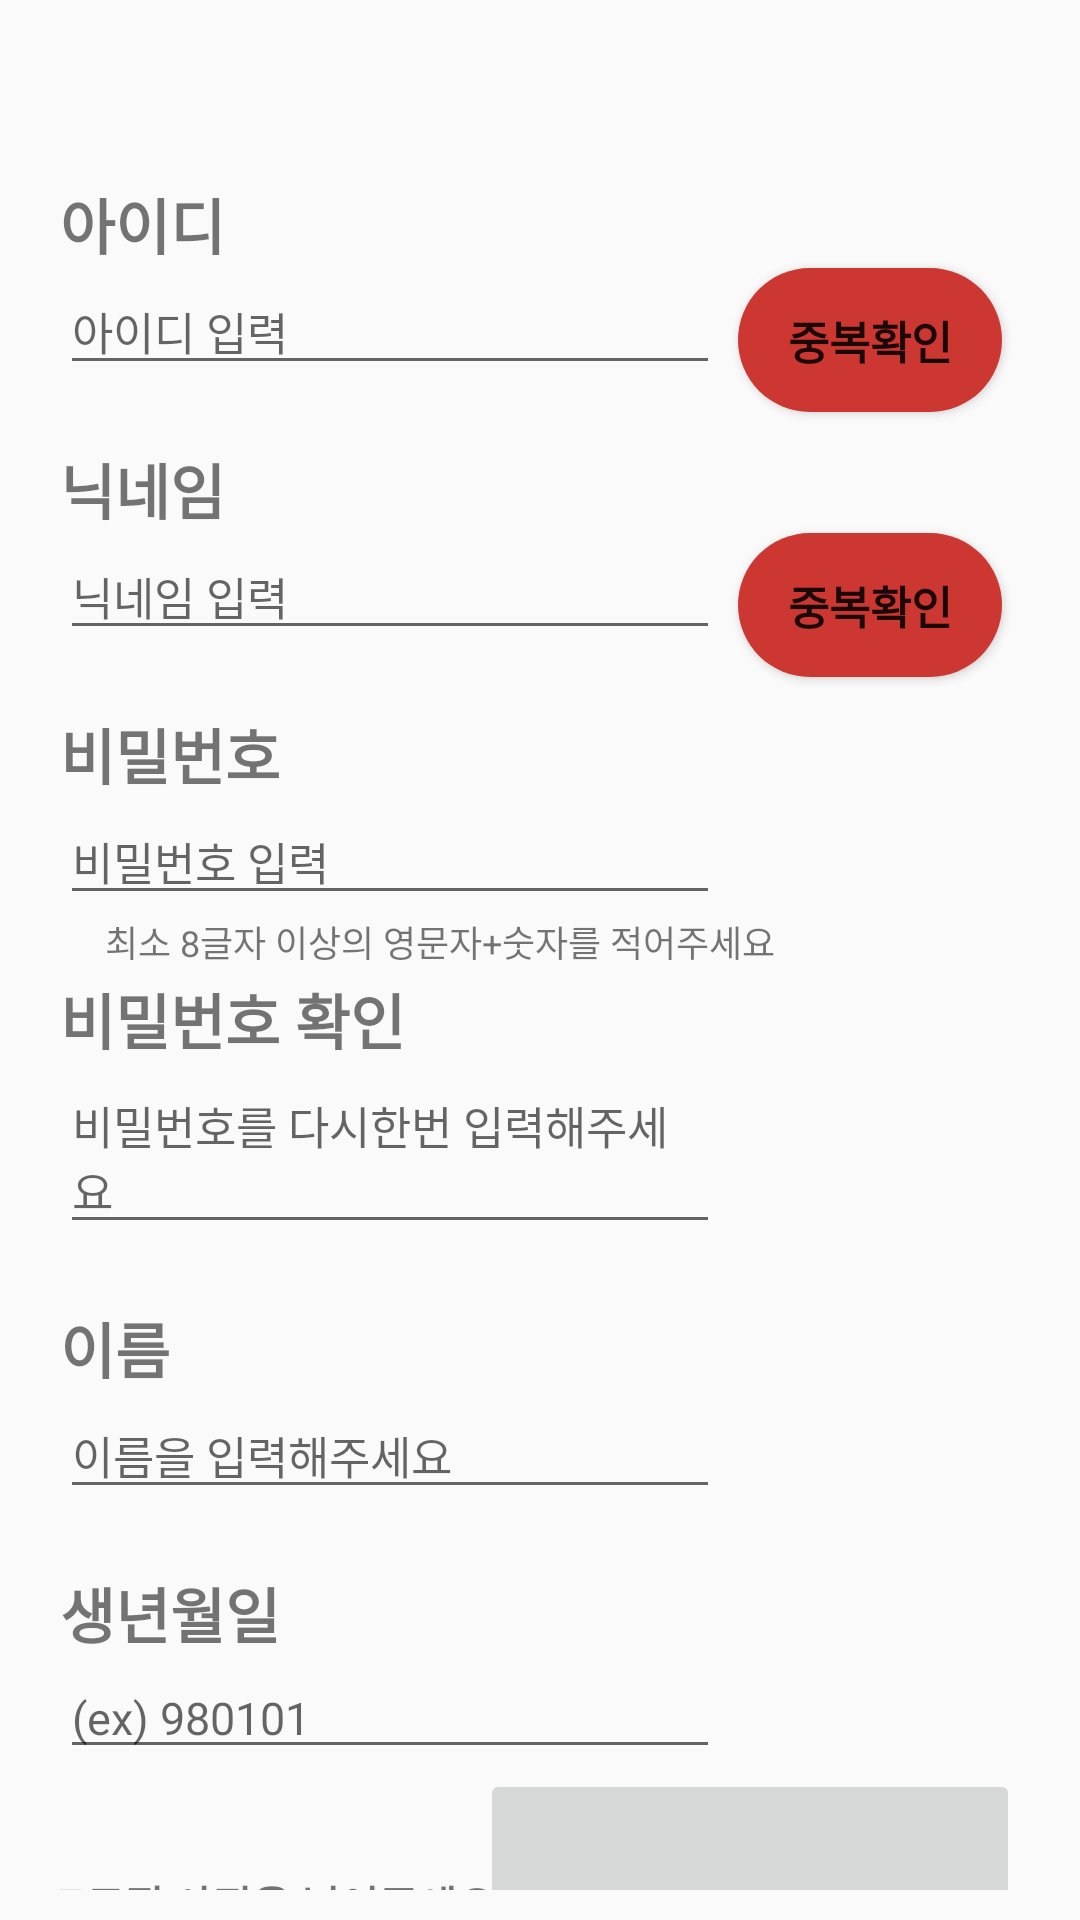

Write the Android layout XML for this screen, with the resource values it uses.
<!-- AndroidManifest.xml: application theme Theme.HolySeat -->
<!-- res/layout/activity_join_member_ship.xml -->
<?xml version="1.0" encoding="utf-8"?>
<androidx.constraintlayout.widget.ConstraintLayout xmlns:android="http://schemas.android.com/apk/res/android"
    xmlns:app="http://schemas.android.com/apk/res-auto"
    xmlns:tools="http://schemas.android.com/tools"
    android:layout_width="match_parent"
    android:layout_height="match_parent"
    tools:context=".scene.joinmembership.JoinMemberShip">

    <LinearLayout
        android:layout_width="match_parent"
        android:layout_height="match_parent"
        android:layout_marginTop="50dp"
        android:orientation="vertical"
        app:layout_constraintStart_toStartOf="parent">

        <androidx.constraintlayout.widget.ConstraintLayout
            android:layout_width="match_parent"
            android:layout_height="match_parent"
            android:layout_marginStart="20dp"
            android:layout_marginTop="10dp"
            android:layout_marginEnd="20dp"
            android:layout_marginBottom="10dp">

            <TextView
                android:id="@+id/txtIdJoin"
                android:layout_width="wrap_content"
                android:layout_height="wrap_content"
                android:layout_marginTop="20dp"
                android:text="아이디"
                android:textSize="20sp"
                android:textStyle="bold"
                app:layout_constraintStart_toStartOf="parent"
                tools:ignore="MissingConstraints" />

            <EditText
                android:id="@+id/idJoin"
                android:layout_width="match_parent"
                android:layout_height="wrap_content"
                android:layout_marginEnd="100dp"
                android:hint="아이디 입력"
                android:textSize="15sp"
                app:layout_constraintStart_toStartOf="@+id/txtIdJoin"
                app:layout_constraintTop_toBottomOf="@id/txtIdJoin" />

            <Button
                android:layout_width="wrap_content"
                android:layout_height="wrap_content"
                android:background="@drawable/solid_button"
                android:text="중복확인"
                android:textSize="15sp"
                android:textStyle="bold"
                app:layout_constraintEnd_toEndOf="parent"
                app:layout_constraintStart_toEndOf="@id/idJoin"
                app:layout_constraintTop_toTopOf="@+id/idJoin" />

            <TextView
                android:id="@+id/txtNicknameJoin"
                android:layout_width="wrap_content"
                android:layout_height="wrap_content"
                android:layout_marginTop="20dp"
                android:text="닉네임"
                android:textSize="20sp"
                android:textStyle="bold"
                app:layout_constraintStart_toStartOf="parent"
                app:layout_constraintTop_toBottomOf="@+id/idJoin"
                tools:ignore="MissingConstraints" />

            <EditText
                android:id="@+id/nicknameJoin"
                android:layout_width="match_parent"
                android:layout_height="wrap_content"
                android:layout_marginEnd="100dp"
                android:hint="닉네임 입력"
                android:textSize="15sp"
                app:layout_constraintStart_toStartOf="@+id/txtNicknameJoin"
                app:layout_constraintTop_toBottomOf="@id/txtNicknameJoin" />

            <Button
                android:layout_width="wrap_content"
                android:layout_height="wrap_content"
                android:background="@drawable/solid_button"
                android:text="중복확인"
                android:textSize="15sp"
                android:textStyle="bold"
                app:layout_constraintEnd_toEndOf="parent"
                app:layout_constraintStart_toEndOf="@id/nicknameJoin"
                app:layout_constraintTop_toTopOf="@+id/nicknameJoin" />

            <TextView
                android:id="@+id/txtPwJoin"
                android:layout_width="wrap_content"
                android:layout_height="wrap_content"
                android:layout_marginTop="20dp"
                android:text="비밀번호"
                android:textSize="20sp"
                android:textStyle="bold"
                app:layout_constraintStart_toStartOf="parent"
                app:layout_constraintTop_toBottomOf="@+id/nicknameJoin"
                tools:ignore="MissingConstraints" />

            <EditText
                android:id="@+id/pwJoin"
                android:layout_width="match_parent"
                android:layout_height="wrap_content"
                android:layout_marginEnd="100dp"
                android:hint="비밀번호 입력"
                android:textSize="15sp"
                app:layout_constraintStart_toStartOf="@+id/txtPwJoin"
                app:layout_constraintTop_toBottomOf="@id/txtPwJoin" />

            <TextView
                android:id="@+id/txtPwcheckJoin"
                android:layout_width="wrap_content"
                android:layout_height="wrap_content"
                android:layout_marginTop="20dp"
                android:text="비밀번호 확인"
                android:textSize="20sp"
                android:textStyle="bold"
                app:layout_constraintStart_toStartOf="parent"
                app:layout_constraintTop_toBottomOf="@+id/pwJoin"
                tools:ignore="MissingConstraints" />

            <EditText
                android:id="@+id/pwcheckJoin"
                android:layout_width="match_parent"
                android:layout_height="wrap_content"
                android:layout_marginEnd="100dp"
                android:hint="비밀번호를 다시한번 입력해주세요"
                android:textSize="15sp"
                app:layout_constraintStart_toStartOf="@+id/txtPwcheckJoin"
                app:layout_constraintTop_toBottomOf="@id/txtPwcheckJoin" />

            <TextView
                android:id="@+id/txtPwLimit"
                android:layout_width="wrap_content"
                android:layout_height="wrap_content"
                android:layout_marginStart="15sp"
                android:text="최소 8글자 이상의 영문자+숫자를 적어주세요"
                android:textSize="12sp"
                app:layout_constraintStart_toStartOf="@id/pwJoin"
                app:layout_constraintTop_toBottomOf="@id/pwJoin" />

            <TextView
                android:id="@+id/txtNameJoin"
                android:layout_width="wrap_content"
                android:layout_height="wrap_content"
                android:layout_marginTop="20dp"
                android:text="이름"
                android:textSize="20sp"
                android:textStyle="bold"
                app:layout_constraintStart_toStartOf="parent"
                app:layout_constraintTop_toBottomOf="@+id/pwcheckJoin"
                tools:ignore="MissingConstraints" />

            <EditText
                android:id="@+id/nameJoin"
                android:layout_width="match_parent"
                android:layout_height="wrap_content"
                android:layout_marginEnd="100dp"
                android:hint="이름을 입력해주세요"
                android:textSize="15sp"
                app:layout_constraintStart_toStartOf="@+id/txtNameJoin"
                app:layout_constraintTop_toBottomOf="@id/txtNameJoin" />

            <TextView
                android:id="@+id/txtBirthJoin"
                android:layout_width="wrap_content"
                android:layout_height="wrap_content"
                android:layout_marginTop="20dp"
                android:text="생년월일"
                android:textSize="20sp"
                android:textStyle="bold"
                app:layout_constraintStart_toStartOf="parent"
                app:layout_constraintTop_toBottomOf="@+id/nameJoin"
                tools:ignore="MissingConstraints" />

            <EditText
                android:id="@+id/birthJoin"
                android:layout_width="match_parent"
                android:layout_height="wrap_content"
                android:layout_marginEnd="100dp"
                android:hint="(ex) 980101"
                android:textSize="15sp"
                app:layout_constraintStart_toStartOf="@+id/txtBirthJoin"
                app:layout_constraintTop_toBottomOf="@id/txtBirthJoin" />

            <TextView
                android:id="@+id/txtImageJoin"
                android:layout_width="wrap_content"
                android:layout_height="wrap_content"
                android:text="프로필 사진을 넣어주세요"
                android:textSize="14sp"
                android:textStyle="bold"
                app:layout_constraintEnd_toStartOf="@+id/btnimageJoin"
                app:layout_constraintStart_toStartOf="parent"
                app:layout_constraintTop_toBottomOf="@+id/birthJoin"
                app:layout_constraintBottom_toTopOf="@+id/joinComplete"
                tools:ignore="MissingConstraints" />

            <ImageButton
                android:id="@+id/btnimageJoin"
                android:layout_width="180dp"
                android:layout_height="90dp"
                android:adjustViewBounds="true"
                android:scaleType="fitCenter"
                android:src="@drawable/holyseatlogo"
                app:layout_constraintEnd_toEndOf="parent"
                app:layout_constraintTop_toBottomOf="@+id/birthJoin" />

            <Button
                android:id="@+id/joinComplete"
                android:layout_width="match_parent"
                android:layout_height="wrap_content"
                android:background="@drawable/solid_button"
                android:text="가입 완료"
                android:textSize="15sp"
                android:textStyle="bold"
                app:layout_constraintEnd_toEndOf="parent"
                app:layout_constraintStart_toEndOf="@id/nicknameJoin"
                app:layout_constraintTop_toBottomOf="@+id/btnimageJoin" />

        </androidx.constraintlayout.widget.ConstraintLayout>

    </LinearLayout>

</androidx.constraintlayout.widget.ConstraintLayout>
<!-- resources referenced by this layout -->
<resources>
  <!-- drawable solid_button (drawable) -->
  <?xml version="1.0" encoding="utf-8"?>
  
  <shape xmlns:android="http://schemas.android.com/apk/res/android">
  
      <solid
          android:color="#CC3731"/>
  
      <corners
          android:radius="80dp"/>
  
  </shape>
  <style name="Theme.HolySeat" parent="Theme.AppCompat.DayNight.NoActionBar">
          
          <item name="colorPrimary">@color/purple_500</item>
          <item name="colorPrimaryVariant">@color/purple_700</item>
          <item name="colorOnPrimary">@color/white</item>
          
          <item name="colorSecondary">@color/teal_200</item>
          <item name="colorSecondaryVariant">@color/teal_700</item>
          <item name="colorOnSecondary">@color/black</item>
          
          <item name="android:statusBarColor" tools:targetApi="l">?attr/colorPrimaryVariant</item>
          
      </style>
  <color name="purple_500">#FF6200EE</color>
  <color name="purple_700">#FF3700B3</color>
  <color name="white">#FFFFFFFF</color>
  <color name="teal_200">#FF03DAC5</color>
  <color name="teal_700">#FF018786</color>
  <color name="black">#FF000000</color>
</resources>
